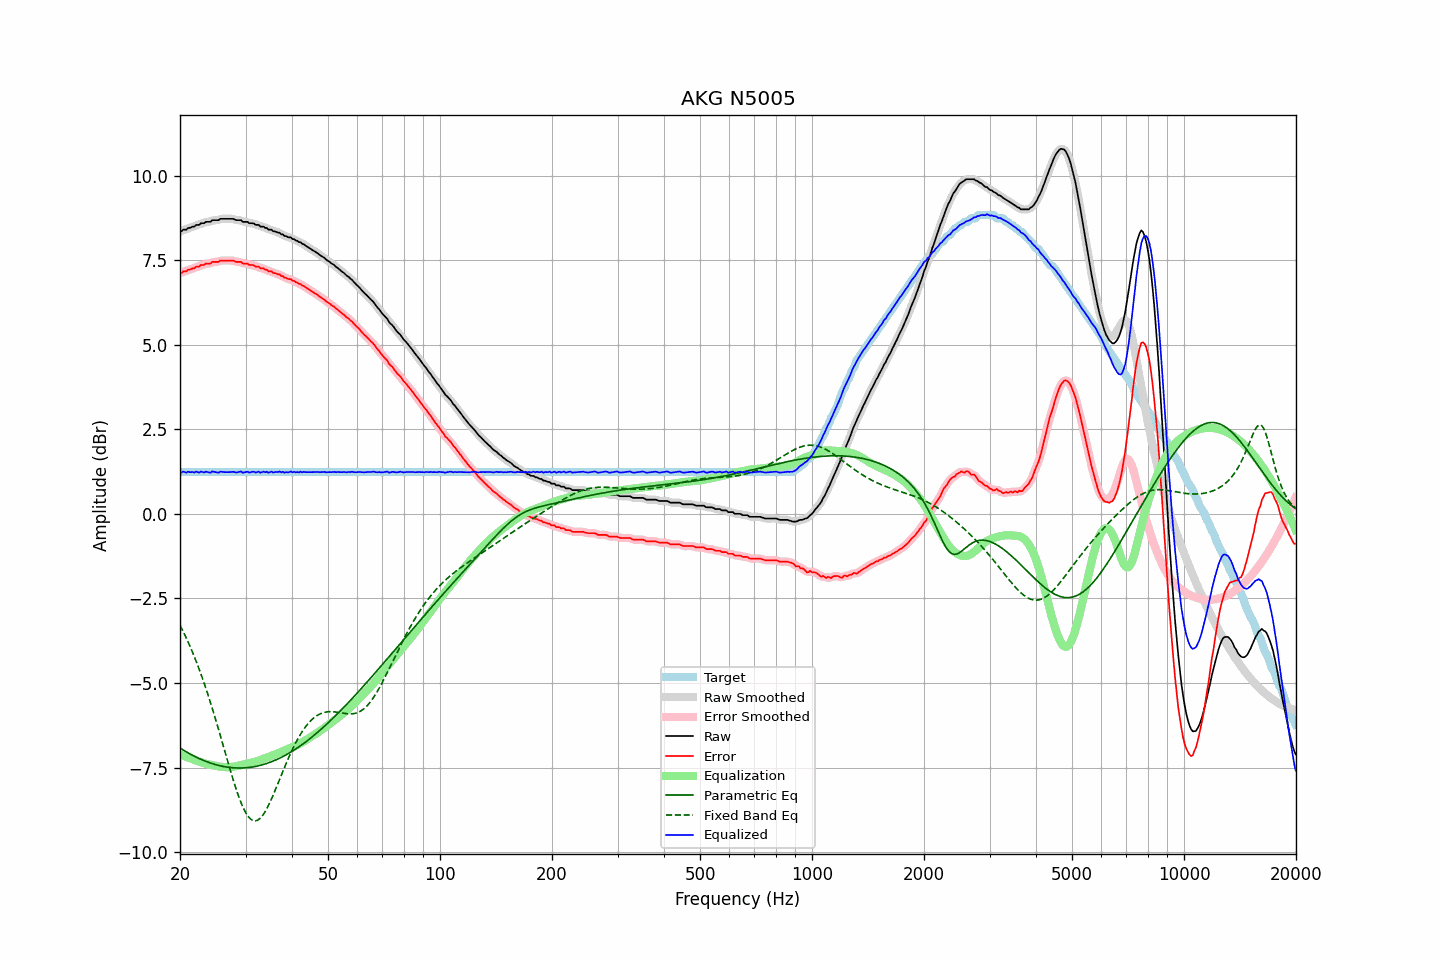

The data file committed next to this chart (first rows):
frequency, raw, error, smoothed, error_smoothed, equalization, parametric_eq, fixed_band_eq, equalized_raw, equalized_smoothed, target
20.00, 8.35, 7.12, 8.35, 7.11, -7.11, -6.92, -3.29, 1.24, 1.23, 1.23
20.20, 8.35, 7.12, 8.37, 7.13, -7.13, -6.95, -3.39, 1.22, 1.23, 1.23
20.40, 8.40, 7.17, 8.38, 7.15, -7.15, -6.98, -3.48, 1.25, 1.23, 1.23
20.61, 8.40, 7.17, 8.40, 7.17, -7.17, -7.01, -3.58, 1.23, 1.23, 1.23
20.81, 8.40, 7.17, 8.42, 7.19, -7.19, -7.04, -3.68, 1.22, 1.23, 1.23
21.02, 8.45, 7.22, 8.43, 7.20, -7.20, -7.07, -3.78, 1.25, 1.23, 1.23
21.23, 8.45, 7.22, 8.46, 7.22, -7.22, -7.09, -3.89, 1.23, 1.24, 1.23
21.44, 8.47, 7.24, 8.47, 7.24, -7.24, -7.12, -4.00, 1.23, 1.23, 1.23
21.66, 8.49, 7.26, 8.49, 7.25, -7.26, -7.14, -4.12, 1.24, 1.23, 1.23
21.87, 8.49, 7.26, 8.51, 7.28, -7.27, -7.17, -4.23, 1.22, 1.24, 1.23
22.09, 8.54, 7.31, 8.52, 7.29, -7.29, -7.19, -4.35, 1.25, 1.23, 1.23
22.31, 8.54, 7.31, 8.54, 7.31, -7.31, -7.21, -4.48, 1.23, 1.23, 1.23
22.54, 8.54, 7.31, 8.56, 7.33, -7.33, -7.24, -4.60, 1.22, 1.24, 1.23
22.76, 8.59, 7.36, 8.57, 7.34, -7.34, -7.26, -4.73, 1.25, 1.23, 1.23
22.99, 8.59, 7.36, 8.59, 7.36, -7.35, -7.28, -4.87, 1.24, 1.24, 1.23
23.22, 8.59, 7.36, 8.61, 7.38, -7.37, -7.30, -5.00, 1.22, 1.24, 1.23
23.45, 8.63, 7.40, 8.62, 7.38, -7.38, -7.32, -5.14, 1.25, 1.23, 1.23
23.69, 8.63, 7.40, 8.62, 7.39, -7.40, -7.33, -5.29, 1.23, 1.23, 1.23
23.92, 8.63, 7.40, 8.64, 7.40, -7.41, -7.35, -5.44, 1.22, 1.23, 1.23
24.16, 8.63, 7.40, 8.65, 7.41, -7.42, -7.37, -5.58, 1.21, 1.23, 1.23
24.40, 8.68, 7.45, 8.66, 7.43, -7.43, -7.38, -5.74, 1.25, 1.24, 1.23
24.65, 8.68, 7.45, 8.68, 7.45, -7.44, -7.40, -5.89, 1.24, 1.24, 1.23
24.89, 8.68, 7.45, 8.68, 7.45, -7.45, -7.41, -6.05, 1.23, 1.23, 1.23
25.14, 8.68, 7.45, 8.68, 7.45, -7.46, -7.43, -6.21, 1.22, 1.22, 1.23
25.39, 8.68, 7.45, 8.69, 7.46, -7.47, -7.44, -6.38, 1.21, 1.23, 1.23
25.65, 8.72, 7.49, 8.71, 7.47, -7.47, -7.45, -6.54, 1.25, 1.23, 1.23
25.91, 8.72, 7.49, 8.72, 7.49, -7.48, -7.46, -6.71, 1.24, 1.24, 1.23
26.16, 8.72, 7.49, 8.72, 7.49, -7.48, -7.47, -6.87, 1.24, 1.24, 1.23
26.43, 8.72, 7.49, 8.72, 7.49, -7.49, -7.48, -7.04, 1.23, 1.23, 1.23
26.69, 8.72, 7.49, 8.72, 7.49, -7.49, -7.49, -7.21, 1.23, 1.23, 1.23
26.96, 8.72, 7.49, 8.72, 7.49, -7.49, -7.49, -7.37, 1.23, 1.23, 1.23
27.23, 8.72, 7.49, 8.72, 7.49, -7.49, -7.50, -7.53, 1.23, 1.24, 1.23
27.50, 8.72, 7.49, 8.72, 7.49, -7.48, -7.50, -7.69, 1.24, 1.24, 1.23
27.77, 8.72, 7.49, 8.71, 7.48, -7.48, -7.51, -7.85, 1.24, 1.24, 1.23
28.05, 8.70, 7.47, 8.70, 7.47, -7.47, -7.51, -8.00, 1.23, 1.23, 1.23
28.33, 8.68, 7.45, 8.69, 7.45, -7.46, -7.51, -8.15, 1.22, 1.23, 1.23
28.62, 8.68, 7.45, 8.68, 7.45, -7.45, -7.51, -8.29, 1.23, 1.23, 1.23
28.90, 8.68, 7.45, 8.68, 7.44, -7.44, -7.51, -8.42, 1.24, 1.24, 1.23
29.19, 8.68, 7.45, 8.66, 7.43, -7.43, -7.51, -8.54, 1.25, 1.24, 1.23
29.48, 8.63, 7.40, 8.65, 7.41, -7.42, -7.51, -8.65, 1.21, 1.23, 1.23
29.78, 8.63, 7.40, 8.64, 7.40, -7.41, -7.51, -8.76, 1.23, 1.23, 1.23
30.08, 8.63, 7.40, 8.62, 7.39, -7.40, -7.51, -8.84, 1.24, 1.23, 1.23
30.38, 8.63, 7.40, 8.62, 7.38, -7.38, -7.50, -8.92, 1.25, 1.23, 1.23
30.68, 8.59, 7.36, 8.61, 7.37, -7.37, -7.50, -8.98, 1.22, 1.23, 1.23
30.99, 8.59, 7.36, 8.60, 7.36, -7.36, -7.49, -9.03, 1.23, 1.24, 1.23
31.30, 8.59, 7.36, 8.58, 7.35, -7.35, -7.48, -9.06, 1.24, 1.23, 1.23
31.61, 8.58, 7.35, 8.57, 7.34, -7.34, -7.48, -9.07, 1.25, 1.24, 1.23
31.93, 8.54, 7.31, 8.56, 7.33, -7.32, -7.47, -9.07, 1.22, 1.24, 1.23
32.24, 8.54, 7.31, 8.54, 7.31, -7.31, -7.46, -9.06, 1.23, 1.23, 1.23
32.57, 8.54, 7.31, 8.52, 7.29, -7.29, -7.45, -9.03, 1.25, 1.23, 1.23
32.89, 8.49, 7.26, 8.51, 7.28, -7.28, -7.44, -8.99, 1.21, 1.23, 1.23
33.22, 8.49, 7.26, 8.49, 7.26, -7.26, -7.42, -8.94, 1.23, 1.23, 1.23
33.55, 8.49, 7.26, 8.48, 7.24, -7.24, -7.41, -8.88, 1.25, 1.24, 1.23
33.89, 8.45, 7.22, 8.46, 7.23, -7.22, -7.39, -8.80, 1.23, 1.24, 1.23
34.23, 8.45, 7.22, 8.44, 7.20, -7.20, -7.38, -8.72, 1.25, 1.23, 1.23
34.57, 8.40, 7.17, 8.42, 7.19, -7.19, -7.36, -8.62, 1.21, 1.23, 1.23
34.92, 8.40, 7.17, 8.40, 7.17, -7.17, -7.35, -8.52, 1.23, 1.23, 1.23
35.27, 8.40, 7.17, 8.38, 7.15, -7.15, -7.33, -8.42, 1.25, 1.23, 1.23
35.62, 8.35, 7.12, 8.37, 7.14, -7.13, -7.31, -8.31, 1.22, 1.23, 1.23
35.97, 8.35, 7.12, 8.35, 7.11, -7.12, -7.29, -8.20, 1.23, 1.23, 1.23
... 635 more rows
